Labelled photos from "densenet_nocrop", an image-classification folder in Marsh16/MangoLeafDisease_Model_Thesis. The possible labels are: anthracnose, bacterial canker, cutting weevil, die back, gall midge, healthy, powdery mildew, sooty mould.

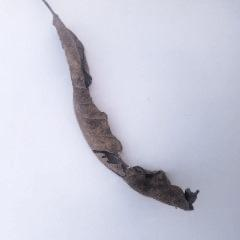
Label: die back

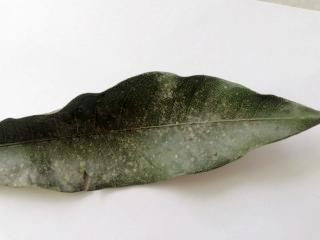
Label: powdery mildew

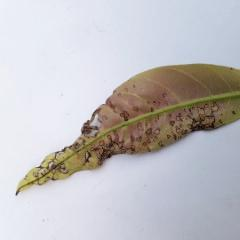
Label: anthracnose

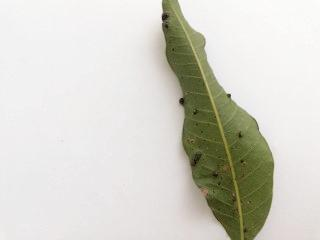
Label: gall midge

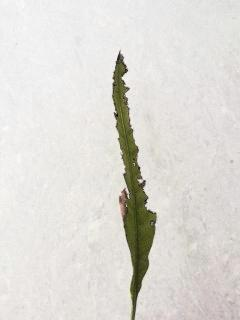
Label: bacterial canker

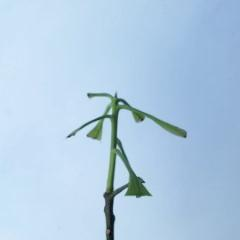
Label: cutting weevil
